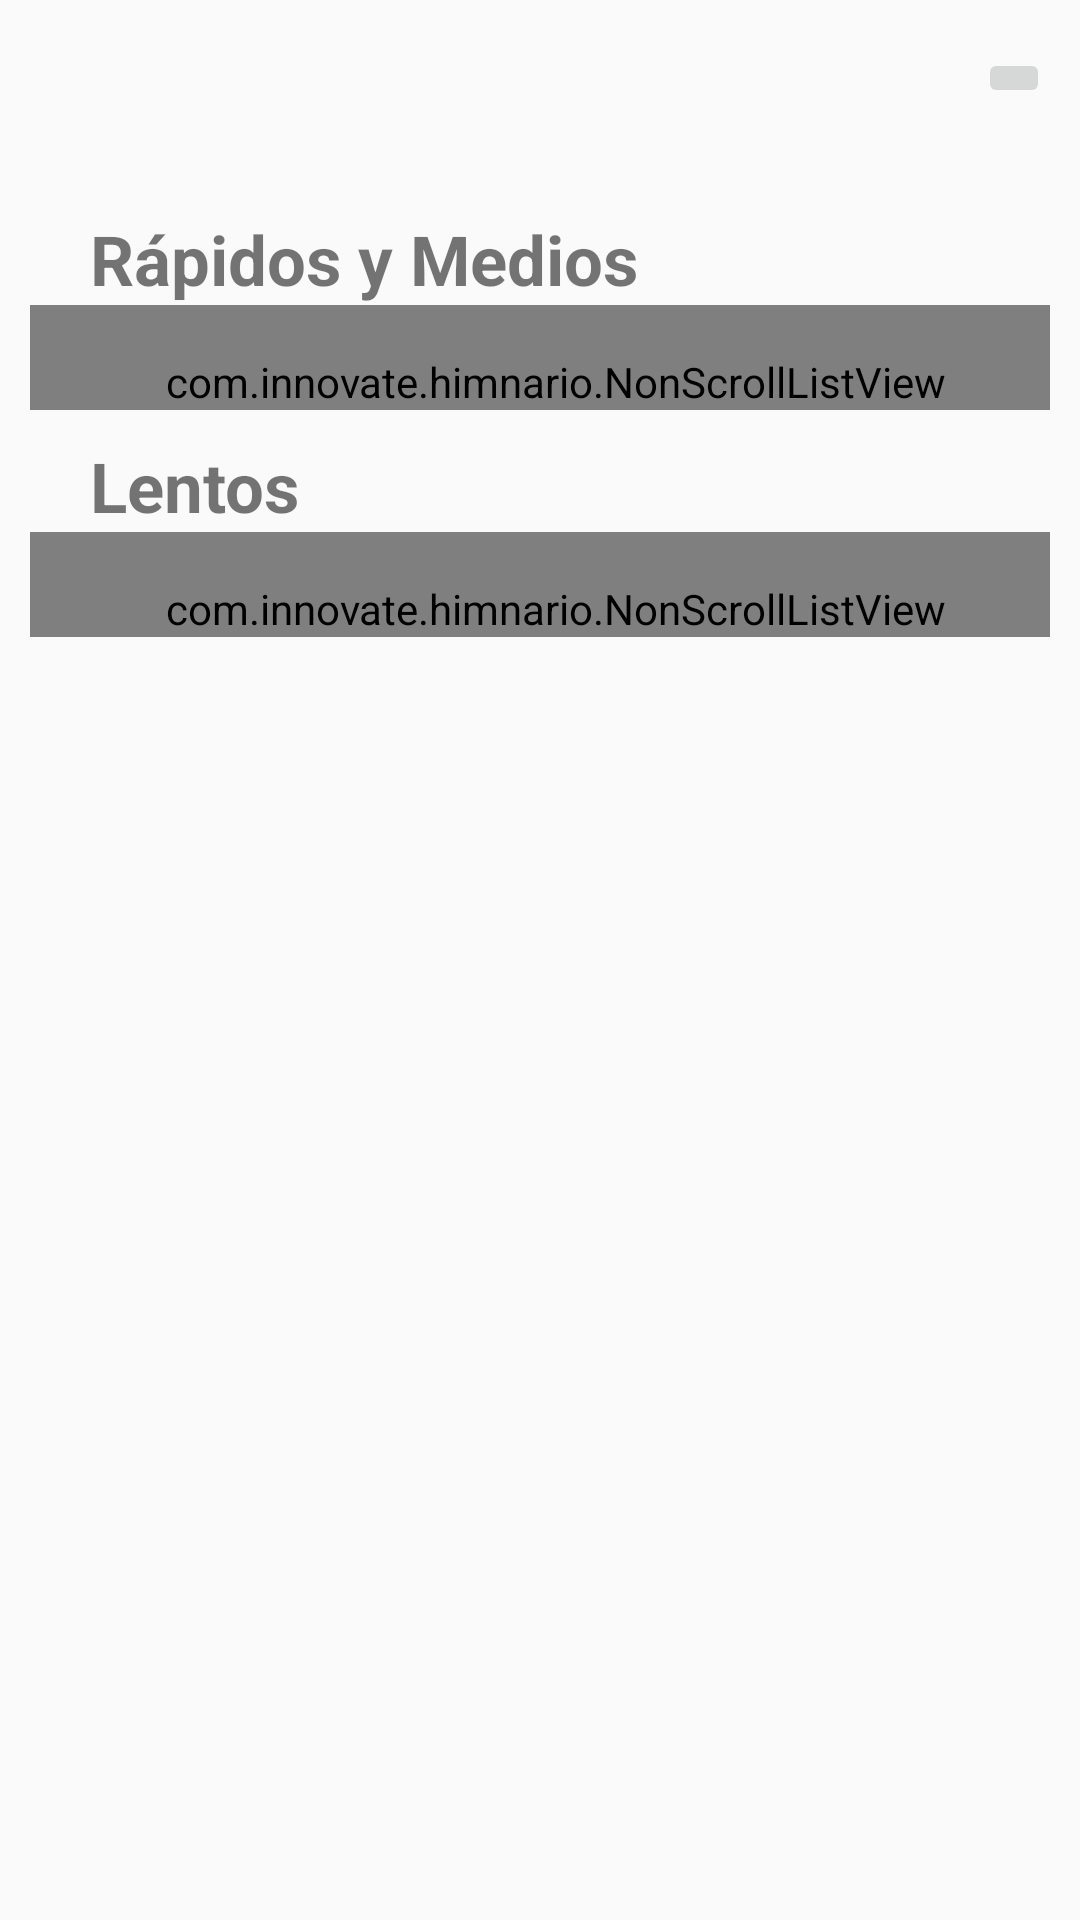

This screen was rendered from an Android layout file. Write that file and the resources it references.
<!-- AndroidManifest.xml: application theme AppTheme -->
<!-- res/layout/activity_detail_listas.xml -->
<RelativeLayout xmlns:android="http://schemas.android.com/apk/res/android"
    xmlns:tools="http://schemas.android.com/tools" android:layout_width="match_parent"
    android:layout_height="match_parent" android:paddingLeft="10dp"
    android:paddingRight="10dp"
    android:paddingTop="@dimen/activity_vertical_margin"
    android:paddingBottom="@dimen/activity_vertical_margin"
    tools:context="com.innovate.himnario.DetailListasActivity"
    android:orientation="vertical">

    <TextView
        android:textSize="26sp"
        android:layout_width="wrap_content"
        android:layout_height="wrap_content"
        android:id="@+id/nomListaDetailTxt"
        android:textColor="#ff000000"/>


    <ImageButton
        android:layout_width="wrap_content"
        android:layout_height="wrap_content"
        android:id="@+id/imageButton"
        android:src="@drawable/ic_add_circle_outline_black_36dp"
        android:onClick="onClick_Agregar_Coro_inList"
        android:layout_alignParentTop="true"
        android:layout_alignParentRight="true"
        android:layout_alignParentEnd="true" />



    <ScrollView
        android:layout_width="wrap_content"
        android:layout_height="match_parent"
        android:layout_below="@id/nomListaDetailTxt"
        android:layout_marginTop="10dp">

        <RelativeLayout
            android:layout_width="match_parent"
            android:layout_height="wrap_content">
            <TextView
                android:layout_width="wrap_content"
                android:layout_height="wrap_content"
                android:paddingTop="10dp"
                android:text="@string/rapMedBold"
                android:textSize="23sp"
                android:id="@+id/rapidosTxt"
                android:layout_alignParentLeft="true"
                android:layout_alignParentStart="true"
                android:paddingLeft="20dp"/>

            <com.innovate.himnario.NonScrollListView
                android:textSize="16sp"
                android:paddingTop="16dp"
                android:paddingLeft="10dp"
                android:layout_width="match_parent"
                android:layout_height="wrap_content"
                android:layout_below="@id/rapidosTxt"
                android:id="@+id/rapidosList"
                android:layout_alignParentLeft="true"
                android:layout_alignParentStart="true"
                android:scrollbars="none"/>

            <TextView
                android:layout_width="wrap_content"
                android:layout_height="wrap_content"
                android:paddingTop="10dp"
                android:text="@string/lentosBold"
                android:textSize="23sp"
                android:id="@+id/lentosTxt"
                android:layout_below="@+id/rapidosList"
                android:layout_alignParentLeft="true"
                android:layout_alignParentStart="true"
                android:paddingLeft="20dp"/>

            <com.innovate.himnario.NonScrollListView
                android:layout_below="@id/lentosTxt"
                android:textSize="16sp"
                android:paddingTop="16dp"
                android:paddingLeft="10dp"
                android:layout_width="match_parent"
                android:layout_height="wrap_content"
                android:id="@+id/lentosList"
                android:layout_alignParentLeft="true"
                android:layout_alignParentStart="true"
                android:scrollbars="none"/>
        </RelativeLayout>
    </ScrollView>

</RelativeLayout>
<!-- resources referenced by this layout -->
<resources>
  <dimen name="activity_vertical_margin">16dp</dimen>
  <string name="lentosBold"><b>Lentos</b></string>
  <string name="rapMedBold"><b>Rápidos y Medios</b></string>
  <style name="AppTheme" parent="Theme.AppCompat.Light.DarkActionBar">
          
  
      </style>
</resources>
